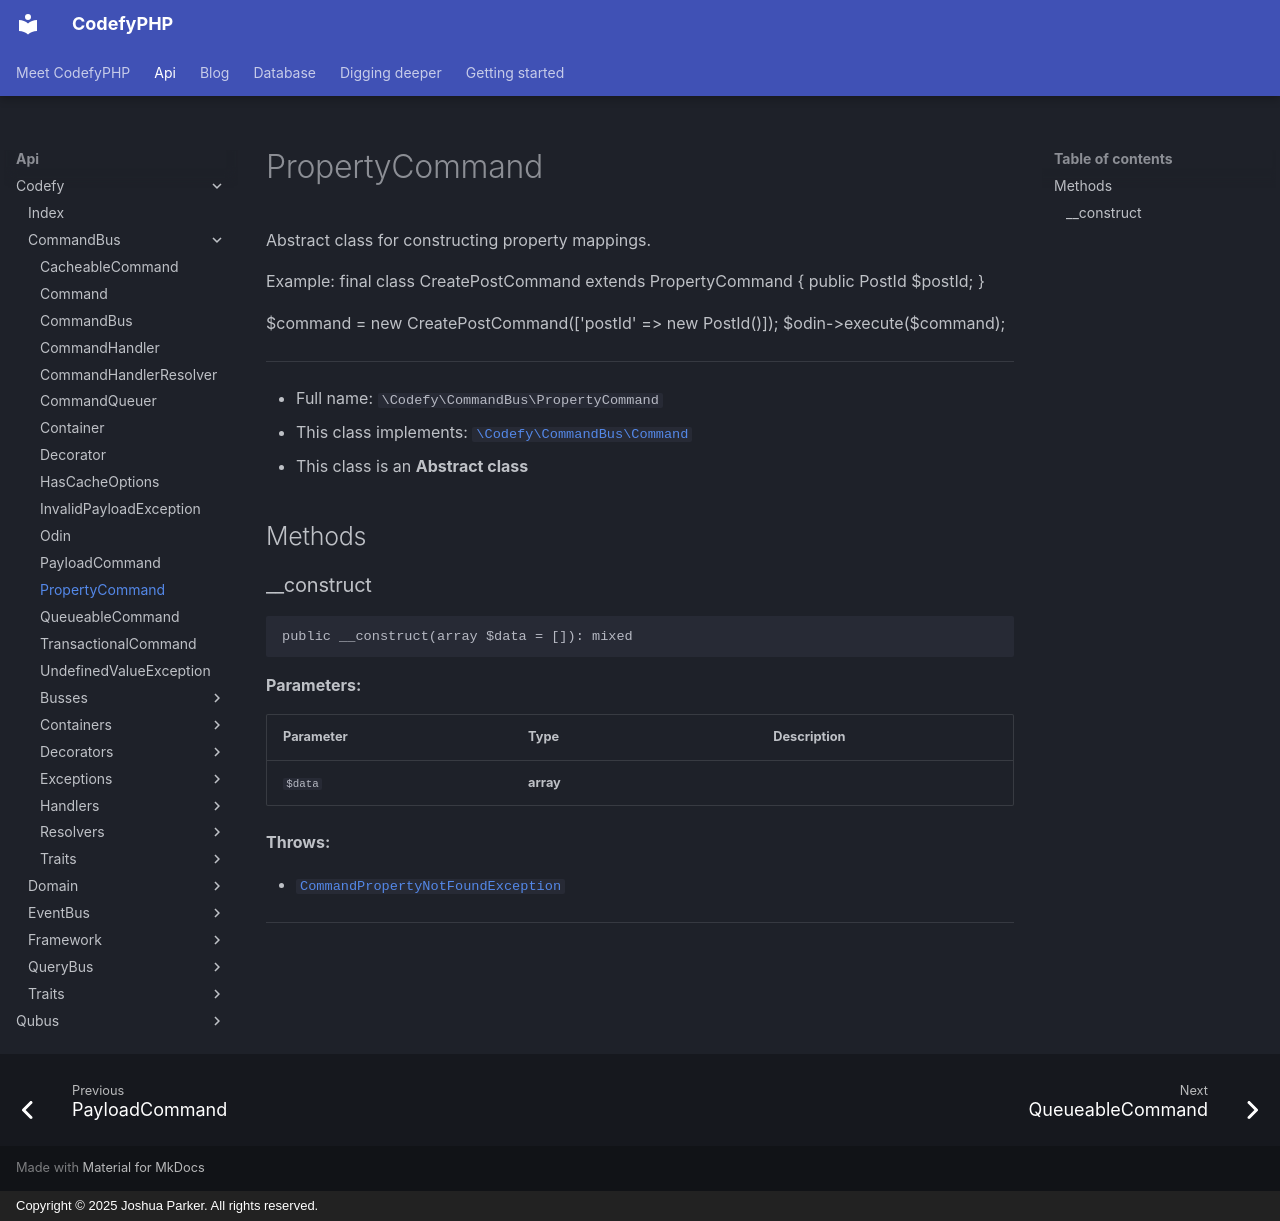

repository: codefyphp/docs · page: api/Codefy/CommandBus/PropertyCommand/index.html · generator: mkdocs · copyright: Copyright © 2025 Joshua Parker. All rights reserved.

# PropertyCommand

Abstract class for constructing property mappings.

Example:
final class CreatePostCommand extends PropertyCommand
{
    public PostId $postId;
}

$command = new CreatePostCommand(['postId' => new PostId()]);
$odin->execute($command);

***

* Full name: `\Codefy\CommandBus\PropertyCommand`
* This class implements:
  [`\Codefy\CommandBus\Command`](./Command.md)
* This class is an **Abstract class**

## Methods

### __construct

```php
public __construct(array $data = []): mixed
```

**Parameters:**

| Parameter | Type      | Description |
|-----------|-----------|-------------|
| `$data`   | **array** |             |

**Throws:**

- [`CommandPropertyNotFoundException`](./Exceptions/CommandPropertyNotFoundException.md)

***
